95-way image classification set "pill_dataset" from GitHub (Occhipinti-Lab/Web-based-Advanced-Pill-Image-Classification-Enhancing-Detection-Beyond-Conventional-Methods); label vocabulary: 3B Medi pill, Agifamcin 300, Agifovir E, Alpha Choay, alprazolam mylan 0.5mg, Ambron, Ameflu Daytime, Amlodipin, Apha Bevagyl, Arcalion 200, Asanclar, Atorvastatin, Azitnic, BN Green, Bepoz 5, Bermoric, Betaloc ZOK, Bineurox, biolac A++, Biotin, Biseptol, Blackmores Celery 3000, Brain IQ, Cactimin C500, Cenovis, Cephalexin, Clarityne, Colchicin, Cosele, Deflucold Day, Dexipharm 15, Dopharalgic, Dorithricin, Efferalgan, Emb Fatol, Feburic, Fexophar, Fugacar, Gabarica 400, Glotadol F, Glotadol Power, Hepromax, Homiginmin Ginseng, Itraconazole, Lacbiopro Bidiphar, Levofloxacin, Livetin, Livolin H, Lopera, Ludox, Macdin, Maxrogyl, Maxx Hair, Maxx Mucous AB 30, Medrol, Mobium, Moxilen, Myderison, Neurontin, Nonzoli, Nutrios, Ope Azitro, Opetrypsin 4200, Pacemin, Pantoprazol, Patrotadin, Power Brain, Pyrazinamide, Regatonic, Rinedif, Rupafin, Scanax, Scolanzo, Selazn, Singulair, Stresam, Tanamisol Blue, Tavanic, Teburap, Thylmedi, Tiffy, Tinizol, Tocimat, Transamin, Trikadinir 300, Trymo, Turbe, Turbezid, Ultracet, Vinpocetine, Vitamin 3B Extra, Vitamin PP, Vocanz 80, Vstrivit, Zelfamox 875 125 DT.

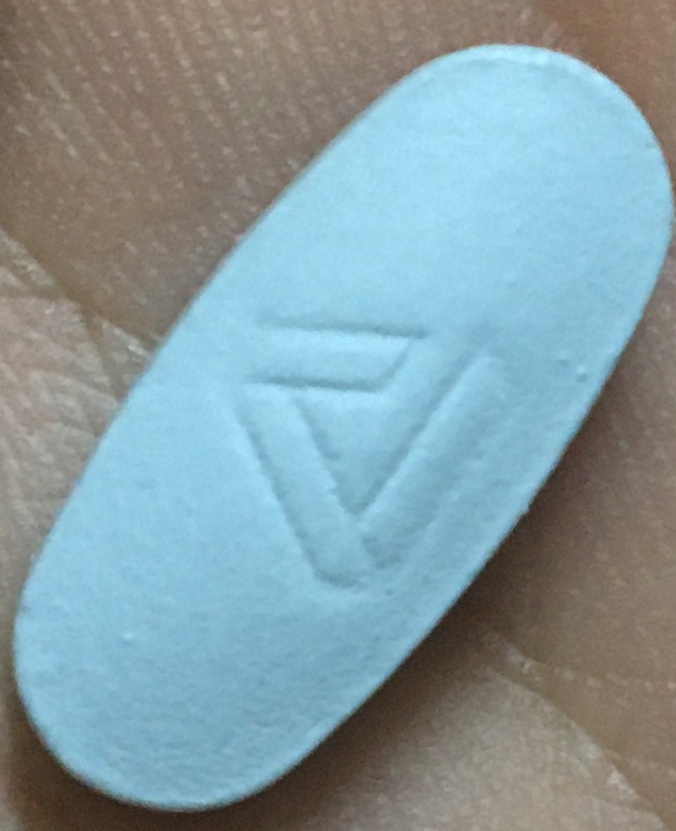
Label: Agifovir E

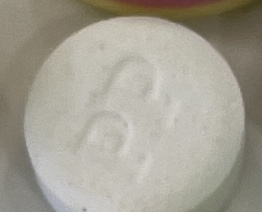
Label: Vitamin PP

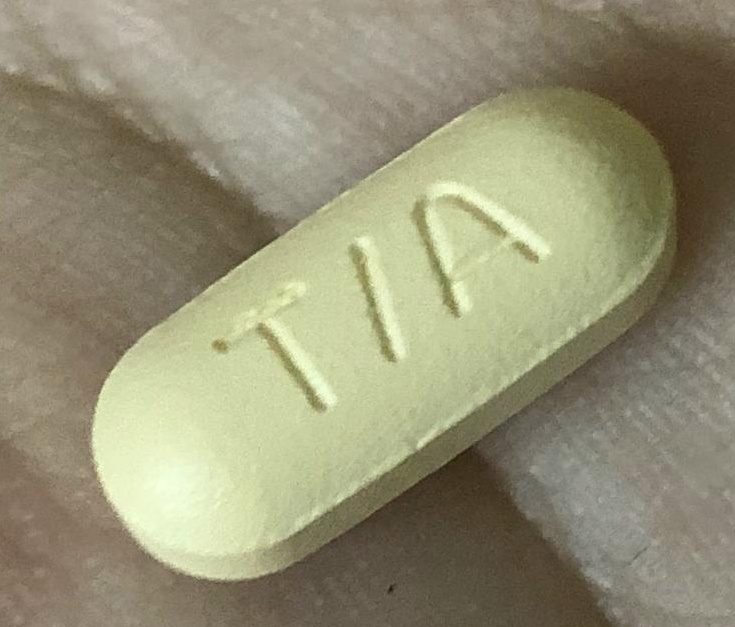
Label: Ultracet

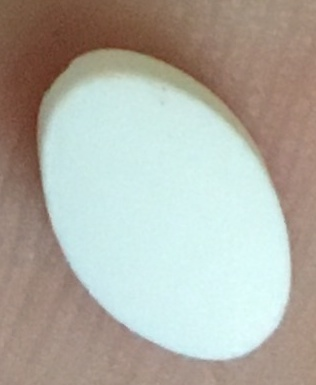
Label: Clarityne

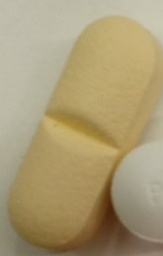
Label: Feburic

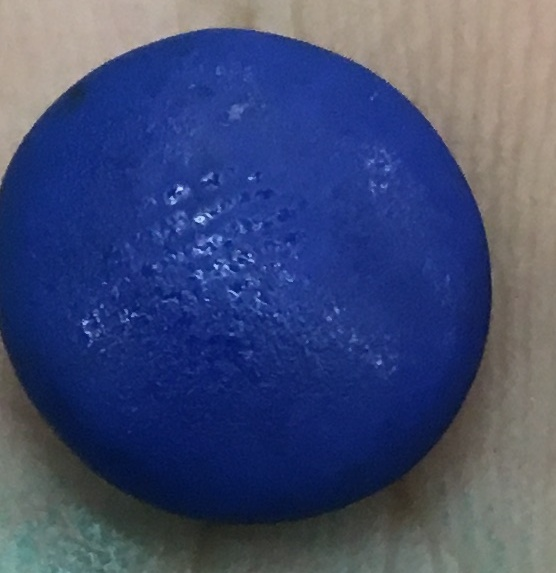
Label: Tanamisol Blue
